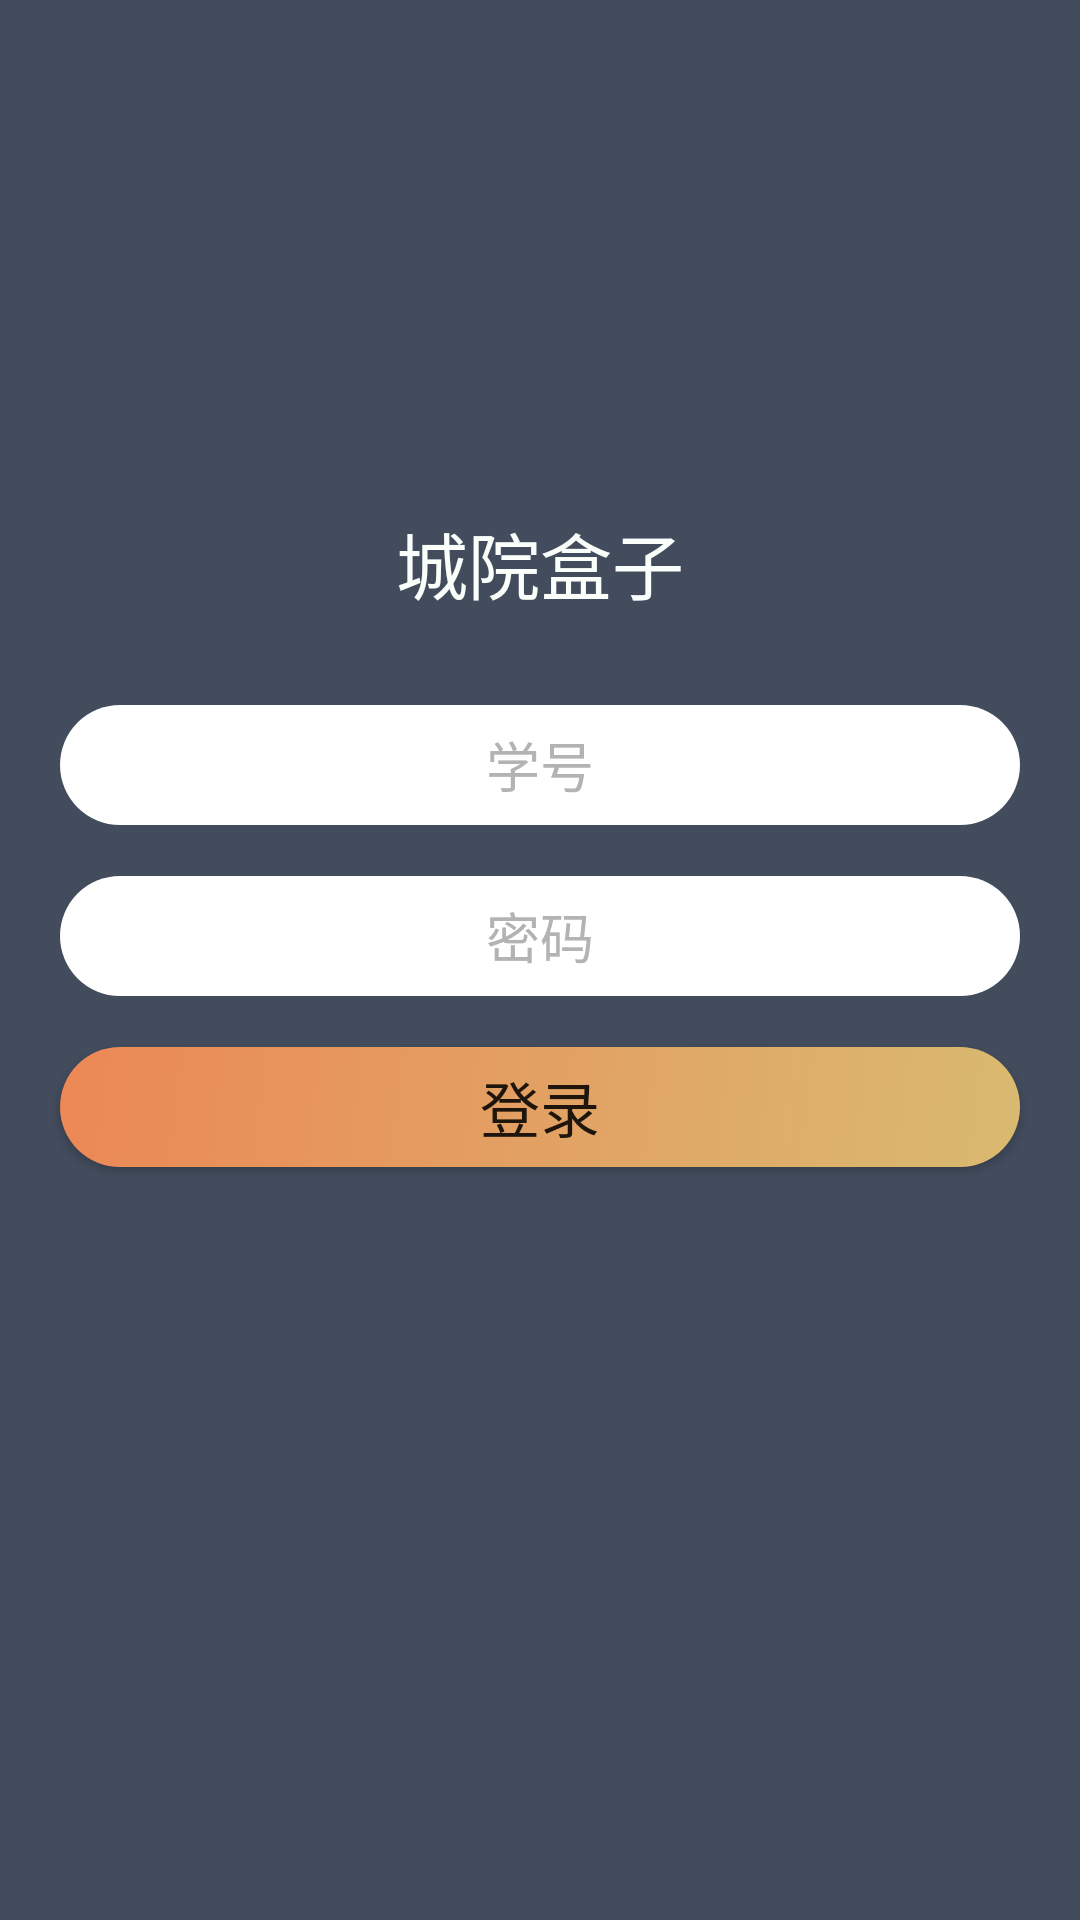

The Android layout XML behind this screen, and the referenced resources:
<!-- AndroidManifest.xml: application theme AppTheme -->
<!-- res/layout/activity_login.xml -->
<?xml version="1.0" encoding="utf-8"?>
<LinearLayout xmlns:android="http://schemas.android.com/apk/res/android"
    android:layout_width="match_parent"
    android:layout_height="match_parent">

    <LinearLayout
        android:layout_width="match_parent"
        android:layout_height="match_parent"
        android:orientation="vertical"
        android:background="#434C5D">

        <LinearLayout
            android:layout_width="match_parent"
            android:layout_height="wrap_content"
            android:orientation="vertical"
            android:layout_marginTop="60dp"
            >


        <TextView
            android:layout_width="100dp"
            android:layout_height="100dp"
            android:background="@drawable/icon"
            android:layout_gravity="center"
            android:gravity="center"

            />

        <TextView
            android:layout_width="match_parent"
            android:layout_height="wrap_content"
            android:text="城院盒子"
            android:gravity="center"
            android:paddingTop="10dp"
            android:textColor="#fffafffb"
            android:textSize="24sp"

            />

        </LinearLayout>

        <LinearLayout
            android:layout_width="match_parent"
            android:layout_height="0dp"
            android:layout_weight="5"
            android:layout_marginTop="30dp"
            android:orientation="vertical"
            >

            <EditText
                android:layout_marginRight="20dip"
                android:layout_marginLeft="20dip"
                android:background="@drawable/rounded"
                android:layout_width="match_parent"
                android:layout_height="wrap_content"
                android:minHeight="40dp"
                android:inputType="number"
                android:ems="10"
                android:textColorHint="#b3b3b3"
                android:gravity="center"
                android:hint="@string/activity_login_studentId"
                android:id="@+id/userId" />

            <TextView
                android:layout_width="match_parent"
                android:layout_height="7dp"
                android:gravity="center"
                android:textSize="25sp"
                />

            <EditText
                android:layout_marginTop="10dp"
                android:layout_width="match_parent"
                android:layout_marginRight="20dip"
                android:layout_marginLeft="20dip"
                android:layout_height="wrap_content"
                android:minHeight="40dp"
                android:ems="10"
                android:gravity="center"
                android:background="@drawable/rounded"
                android:hint="@string/activity_login_password"
                android:textColorHint="#b3b3b3"
                android:inputType="textPassword"
                android:id="@+id/password" />

            <TextView
                android:layout_width="match_parent"
                android:layout_height="7dp"
                android:gravity="center"
                android:textSize="25sp" />
            <Button
                android:layout_marginTop="10dp"
                android:layout_width="match_parent"
                android:layout_height="wrap_content"
                android:minHeight="40dp"
                android:layout_marginRight="20dip"
                android:layout_marginLeft="20dip"
                android:background="@drawable/rounded_button"
                android:text="@string/activity_login_loginButton"
                android:textSize="20dp"
                android:id="@+id/log_button" />
        </LinearLayout>
    </LinearLayout>
</LinearLayout>
<!-- resources referenced by this layout -->
<resources>
  <!-- drawable rounded (drawable) -->
  <?xml version="1.0" encoding="utf-8"?>
  <shape xmlns:android="http://schemas.android.com/apk/res/android">
      <solid android:color="#FFFFFF" />
      <corners
          android:bottomRightRadius="20dp"
          android:bottomLeftRadius="20dp"
          android:topLeftRadius="20dp"
          android:topRightRadius="20dp" />
  </shape>
  <!-- drawable rounded_button (drawable) -->
  <?xml version="1.0" encoding="utf-8"?>
  <shape xmlns:android="http://schemas.android.com/apk/res/android"
      android:shape="rectangle"
      android:padding="10dp"
  
      >
  
      <gradient
          android:startColor="#d9ba70"
          android:endColor="#ec8856"
          android:angle="135" />
  
      <corners
          android:bottomRightRadius="20dp"
          android:bottomLeftRadius="20dp"
          android:topLeftRadius="20dp"
          android:topRightRadius="20dp" />
  </shape>
  <string name="activity_login_loginButton">登录</string>
  <string name="activity_login_password">密码</string>
  <string name="activity_login_studentId">学号</string>
  <style name="AppTheme" parent="Theme.AppCompat.Light.DarkActionBar">
          
          <item name="colorPrimary">@color/colorPrimary</item>
          <item name="colorPrimaryDark">@color/colorPrimaryDark</item>
          <item name="colorAccent">@color/colorAccent</item>
          <item name="vpiTabPageIndicatorStyle">@style/MyWidget.TabPageIndicator</item>
          <item name="android:windowNoTitle">true</item>
          <item name="android:animationDuration">5000</item>
          <item name="android:windowContentOverlay">@null</item>
      </style>
  <color name="colorPrimary">#3F51B5</color>
  <color name="colorPrimaryDark">#303F9F</color>
  <color name="colorAccent">#FF4081</color>
  <style name="MyWidget.TabPageIndicator" parent="Widget">
          <item name="android:gravity">center</item>
          <item name="android:background">@drawable/vpi__tab_indicator</item>
          <item name="android:paddingLeft">22dip</item>
          <item name="android:paddingRight">22dip</item>
          <item name="android:paddingTop">8dp</item>
          <item name="android:paddingBottom">8dp</item>
          <item name="android:textAppearance">@style/MyTextAppearance.TabPageIndicator</item>
          <item name="android:textSize">16sp</item>
          <item name="android:maxLines">1</item>
      </style>
  <style name="MyTextAppearance.TabPageIndicator" parent="Widget">
          <item name="android:textStyle">bold</item>
          <item name="android:textColor">@android:color/black</item>
      </style>
</resources>
